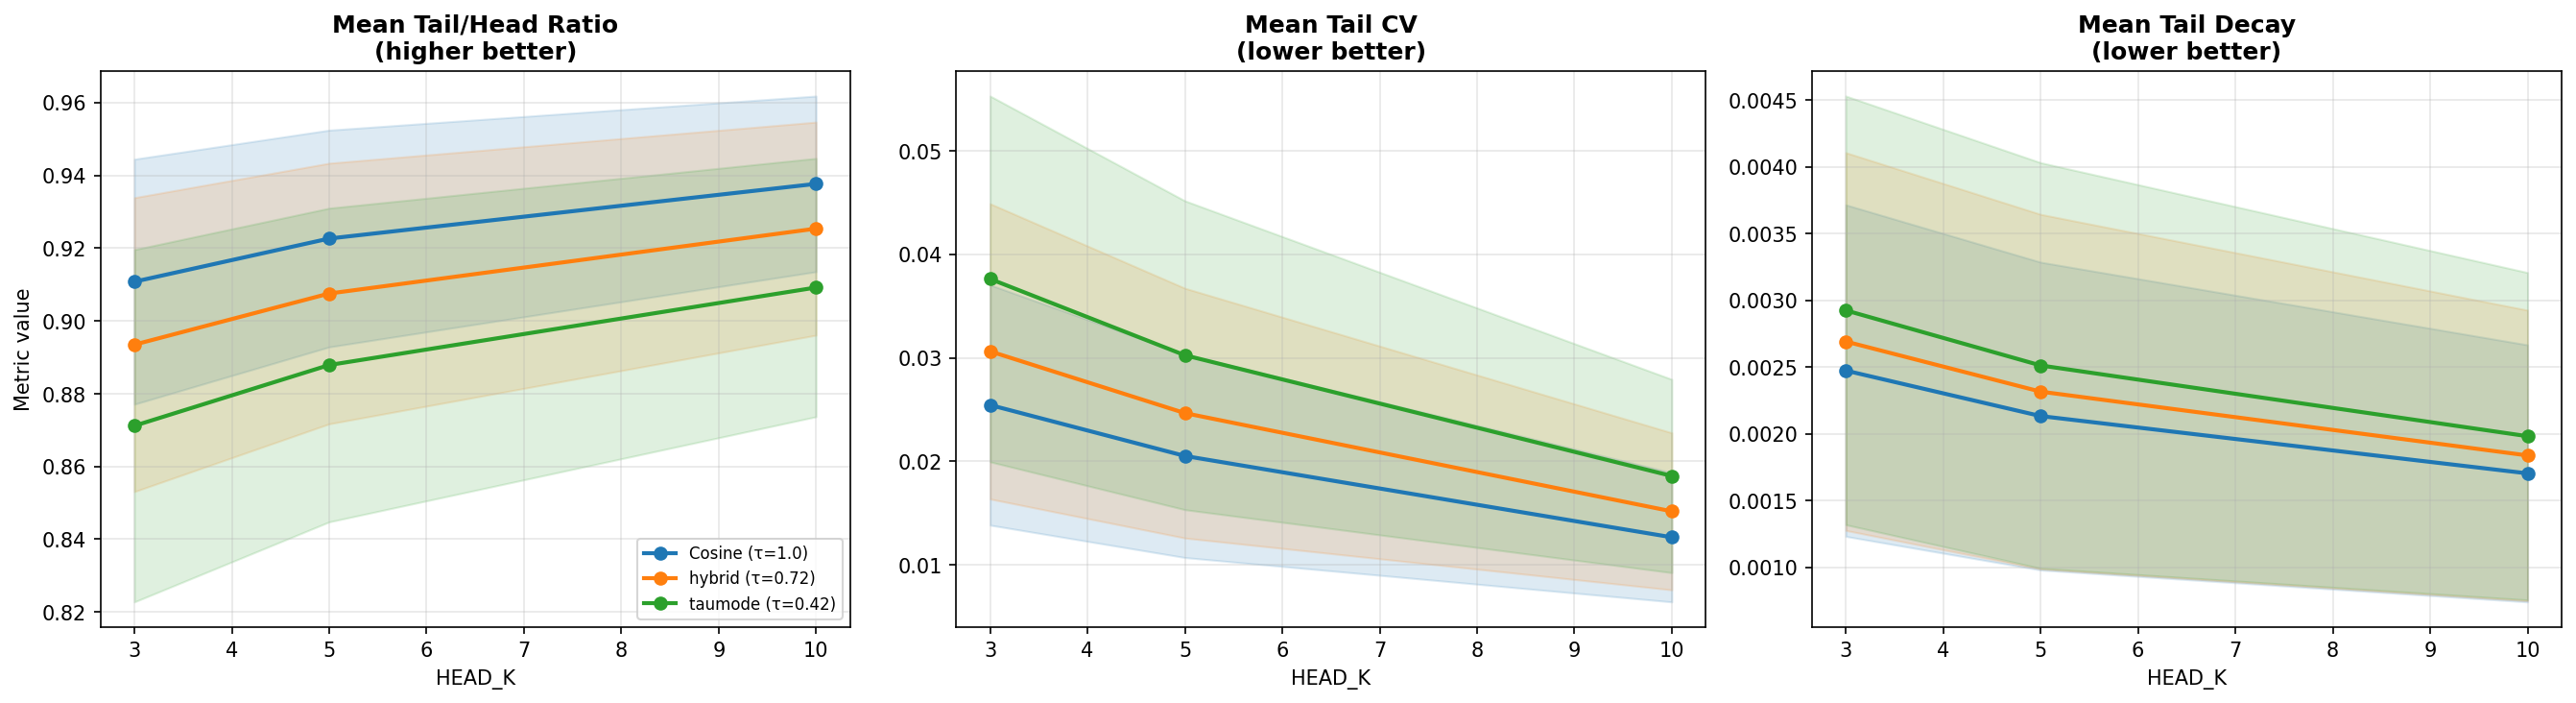

The file beside this chart, header and first rows:
head_k, query_id, query_text, tau_method, head_mean, tail_mean, tail_std, tail_to_head_ratio, tail_cv, tail_decay_rate, n_tail_items, total_items
3, 1, I'm having trouble getting my team to ad…, Cosine (τ=1.0), 0.736, 0.6892, 0.01358, 0.9364, 0.01971, 0.002030, 22, 25
3, 1, I'm having trouble getting my team to ad…, hybrid (τ=0.72), 0.6816, 0.6293, 0.01503, 0.9232, 0.02389, 0.002250, 22, 25
3, 1, I'm having trouble getting my team to ad…, taumode (τ=0.42), 0.6234, 0.5651, 0.01659, 0.9065, 0.02936, 0.002485, 22, 25
3, 2, What's the best way to gently tell a cli…, Cosine (τ=1.0), 0.7124, 0.6623, 0.01982, 0.9298, 0.02992, 0.002873, 22, 25
3, 2, What's the best way to gently tell a cli…, hybrid (τ=0.72), 0.655, 0.5998, 0.02168, 0.9157, 0.03614, 0.003144, 22, 25
3, 2, What's the best way to gently tell a cli…, taumode (τ=0.42), 0.5935, 0.5328, 0.02367, 0.8977, 0.04443, 0.003435, 22, 25
3, 3, Our churn rate spiked last month and I n…, Cosine (τ=1.0), 0.7107, 0.6478, 0.01973, 0.9115, 0.03045, 0.002703, 22, 25
3, 3, Our churn rate spiked last month and I n…, hybrid (τ=0.72), 0.6531, 0.584, 0.02138, 0.8942, 0.0366, 0.002932, 22, 25
3, 3, Our churn rate spiked last month and I n…, taumode (τ=0.42), 0.5915, 0.5157, 0.02314, 0.8719, 0.04487, 0.003178, 22, 25
3, 4, Looking for ways to improve employee ret…, Cosine (τ=1.0), 0.8315, 0.7009, 0.03547, 0.8429, 0.05061, 0.005256, 22, 25
3, 4, Looking for ways to improve employee ret…, hybrid (τ=0.72), 0.7924, 0.6425, 0.03984, 0.8109, 0.062, 0.005907, 22, 25
3, 4, Looking for ways to improve employee ret…, taumode (τ=0.42), 0.7505, 0.58, 0.04451, 0.7728, 0.07674, 0.006605, 22, 25
3, 5, I need help mediating a conflict between…, Cosine (τ=1.0), 0.6794, 0.6081, 0.01949, 0.8951, 0.03204, 0.003014, 22, 25
3, 5, I need help mediating a conflict between…, hybrid (τ=0.72), 0.6187, 0.5415, 0.02068, 0.8753, 0.03819, 0.003208, 22, 25
3, 5, I need help mediating a conflict between…, taumode (τ=0.42), 0.5536, 0.4701, 0.02196, 0.8493, 0.04671, 0.003415, 22, 25
3, 6, How can I pitch a high-risk, high-reward…, Cosine (τ=1.0), 0.7084, 0.6513, 0.01244, 0.9194, 0.0191, 0.001803, 22, 25
3, 6, How can I pitch a high-risk, high-reward…, hybrid (τ=0.72), 0.6506, 0.5878, 0.01352, 0.9034, 0.02301, 0.001962, 22, 25
3, 6, How can I pitch a high-risk, high-reward…, taumode (τ=0.42), 0.5887, 0.5197, 0.01468, 0.8827, 0.02825, 0.002132, 22, 25
3, 7, My startup is running out of runway, wha…, Cosine (τ=1.0), 0.6921, 0.6209, 0.01544, 0.8971, 0.02487, 0.002477, 22, 25
3, 7, My startup is running out of runway, wha…, hybrid (τ=0.72), 0.6328, 0.5551, 0.01657, 0.8771, 0.02985, 0.002660, 22, 25
3, 7, My startup is running out of runway, wha…, taumode (τ=0.42), 0.5693, 0.4845, 0.01777, 0.8511, 0.03668, 0.002856, 22, 25
3, 8, I want to transition from a technical co…, Cosine (τ=1.0), 0.6748, 0.6416, 0.008603, 0.9508, 0.01341, 0.001204, 22, 25
3, 8, I want to transition from a technical co…, hybrid (τ=0.72), 0.6134, 0.5772, 0.009285, 0.941, 0.01609, 0.001299, 22, 25
3, 8, I want to transition from a technical co…, taumode (τ=0.42), 0.5476, 0.5082, 0.01002, 0.9281, 0.01971, 0.001401, 22, 25
3, 9, We need to re-engage dormant users who h…, Cosine (τ=1.0), 0.7014, 0.6325, 0.02364, 0.9017, 0.03738, 0.003286, 22, 25
3, 9, We need to re-engage dormant users who h…, hybrid (τ=0.72), 0.6428, 0.5675, 0.02554, 0.8829, 0.045, 0.003552, 22, 25
3, 9, We need to re-engage dormant users who h…, taumode (τ=0.42), 0.58, 0.498, 0.02758, 0.8586, 0.05538, 0.003837, 22, 25
3, 10, Help me figure out why our recent produc…, Cosine (τ=1.0), 0.6833, 0.6252, 0.01353, 0.915, 0.02165, 0.002130, 22, 25
3, 10, Help me figure out why our recent produc…, hybrid (τ=0.72), 0.6228, 0.5597, 0.01452, 0.8987, 0.02595, 0.002288, 22, 25
3, 10, Help me figure out why our recent produc…, taumode (τ=0.42), 0.5579, 0.4895, 0.01559, 0.8773, 0.03184, 0.002458, 22, 25
3, 11, Is it legal for my landlord to keep my d…, Cosine (τ=1.0), 0.6447, 0.5675, 0.01528, 0.8804, 0.02692, 0.002169, 22, 25
3, 11, Is it legal for my landlord to keep my d…, hybrid (τ=0.72), 0.5806, 0.4989, 0.01585, 0.8592, 0.03178, 0.002252, 22, 25
3, 11, Is it legal for my landlord to keep my d…, taumode (τ=0.42), 0.512, 0.4253, 0.01647, 0.8307, 0.03873, 0.002342, 22, 25
3, 12, My React app is super laggy on mobile, w…, Cosine (τ=1.0), 0.6793, 0.5884, 0.02507, 0.8661, 0.0426, 0.004782, 22, 25
3, 12, My React app is super laggy on mobile, w…, hybrid (τ=0.72), 0.6183, 0.5207, 0.0266, 0.8422, 0.05109, 0.005097, 22, 25
3, 12, My React app is super laggy on mobile, w…, taumode (τ=0.42), 0.553, 0.4483, 0.02825, 0.8106, 0.06302, 0.005434, 22, 25
3, 13, Can someone explain Docker to me like I'…, Cosine (τ=1.0), 0.8994, 0.7692, 0.04061, 0.8553, 0.0528, 0.005205, 22, 25
3, 13, Can someone explain Docker to me like I'…, hybrid (τ=0.72), 0.8743, 0.72, 0.04699, 0.8235, 0.06527, 0.006016, 22, 25
3, 13, Can someone explain Docker to me like I'…, taumode (τ=0.42), 0.8474, 0.6672, 0.05382, 0.7873, 0.08067, 0.006885, 22, 25
3, 14, I totally bombed my interview, how do I …, Cosine (τ=1.0), 0.7572, 0.7077, 0.01142, 0.9346, 0.01614, 0.002081, 22, 25
3, 14, I totally bombed my interview, how do I …, hybrid (τ=0.72), 0.7058, 0.6498, 0.01278, 0.9207, 0.01968, 0.002334, 22, 25
3, 14, I totally bombed my interview, how do I …, taumode (τ=0.42), 0.6506, 0.5878, 0.01425, 0.9034, 0.02424, 0.002605, 22, 25
3, 15, Why does my Wi-Fi keep dropping only whe…, Cosine (τ=1.0), 0.5905, 0.5278, 0.007416, 0.8939, 0.01405, 0.001261, 22, 25
3, 15, Why does my Wi-Fi keep dropping only whe…, hybrid (τ=0.72), 0.5228, 0.458, 0.007545, 0.8761, 0.01647, 0.001284, 22, 25
3, 15, Why does my Wi-Fi keep dropping only whe…, taumode (τ=0.42), 0.4503, 0.3833, 0.007683, 0.851, 0.02005, 0.001309, 22, 25
3, 16, Is there a quick way to clean up this me…, Cosine (τ=1.0), 0.7331, 0.6168, 0.02542, 0.8413, 0.04121, 0.003730, 22, 25
3, 16, Is there a quick way to clean up this me…, hybrid (τ=0.72), 0.6785, 0.5508, 0.02723, 0.8118, 0.04943, 0.004000, 22, 25
3, 16, Is there a quick way to clean up this me…, taumode (τ=0.42), 0.62, 0.4801, 0.02917, 0.7743, 0.06076, 0.004290, 22, 25
3, 17, What happens if I accidentally put regul…, Cosine (τ=1.0), 0.544, 0.5026, 0.009698, 0.9237, 0.0193, 0.001356, 22, 25
3, 17, What happens if I accidentally put regul…, hybrid (τ=0.72), 0.4749, 0.4326, 0.009719, 0.9109, 0.02247, 0.001359, 22, 25
3, 17, What happens if I accidentally put regul…, taumode (τ=0.42), 0.4008, 0.3576, 0.009741, 0.8923, 0.02724, 0.001362, 22, 25
3, 18, I think my coworker is stealing my ideas…, Cosine (τ=1.0), 0.6854, 0.6255, 0.0145, 0.9126, 0.02318, 0.001975, 22, 25
3, 18, I think my coworker is stealing my ideas…, hybrid (τ=0.72), 0.625, 0.5599, 0.01555, 0.8958, 0.02777, 0.002118, 22, 25
3, 18, I think my coworker is stealing my ideas…, taumode (τ=0.42), 0.5604, 0.4897, 0.01667, 0.8738, 0.03404, 0.002272, 22, 25
3, 19, How do I fix a leaky faucet in my kitche…, Cosine (τ=1.0), 0.5887, 0.5483, 0.01064, 0.9314, 0.01941, 0.001354, 22, 25
3, 19, How do I fix a leaky faucet in my kitche…, hybrid (τ=0.72), 0.5209, 0.4789, 0.01094, 0.9194, 0.02284, 0.001391, 22, 25
3, 19, How do I fix a leaky faucet in my kitche…, taumode (τ=0.42), 0.4484, 0.4047, 0.01126, 0.9025, 0.02781, 0.001432, 22, 25
3, 20, My dog keeps eating grass and throwing u…, Cosine (τ=1.0), 0.538, 0.5041, 0.009144, 0.9369, 0.01814, 0.001249, 22, 25
3, 20, My dog keeps eating grass and throwing u…, hybrid (τ=0.72), 0.4685, 0.4341, 0.009176, 0.9266, 0.02114, 0.001253, 22, 25
3, 20, My dog keeps eating grass and throwing u…, taumode (τ=0.42), 0.3939, 0.3591, 0.009209, 0.9116, 0.02564, 0.001257, 22, 25
... 300 more rows
